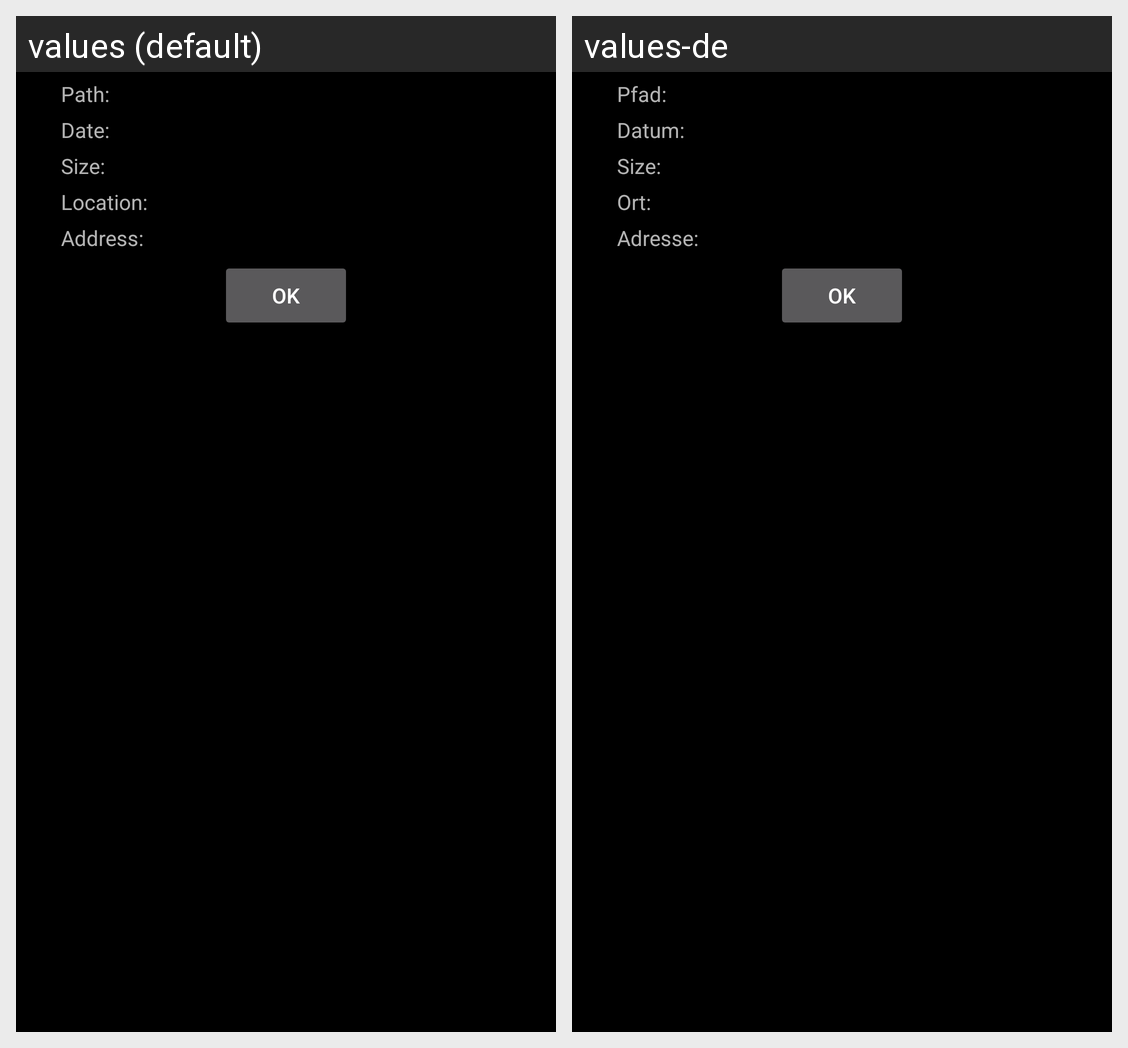

The same Android screen rendered under two of its app's locales, left to right. List the strings drawn on it with the default value and each locale's translation.
Android screen res/layout/photo_details.xml rendered under 2 locales, left to right: values (default), values-de. Device: Nexus 5 (rendered at 1080×1920; each locale shown at half size, 540×960, under a caption strip naming it); theme MyDarkTheme.
Strings drawn on this screen, with the default value and each locale's value (text and hints the layout hard-codes, and strings that could not be matched under every locale, appear in the picture but are not listed):

property_path
  values: Path:
  values-de: Pfad:

property_date
  values: Date:
  values-de: Datum:

property_size
  values: Size:
  values-de: Size:

property_location
  values: Location:
  values-de: Ort:

property_address
  values: Address:
  values-de: Adresse:

confirm
  values: OK
  values-de: OK
